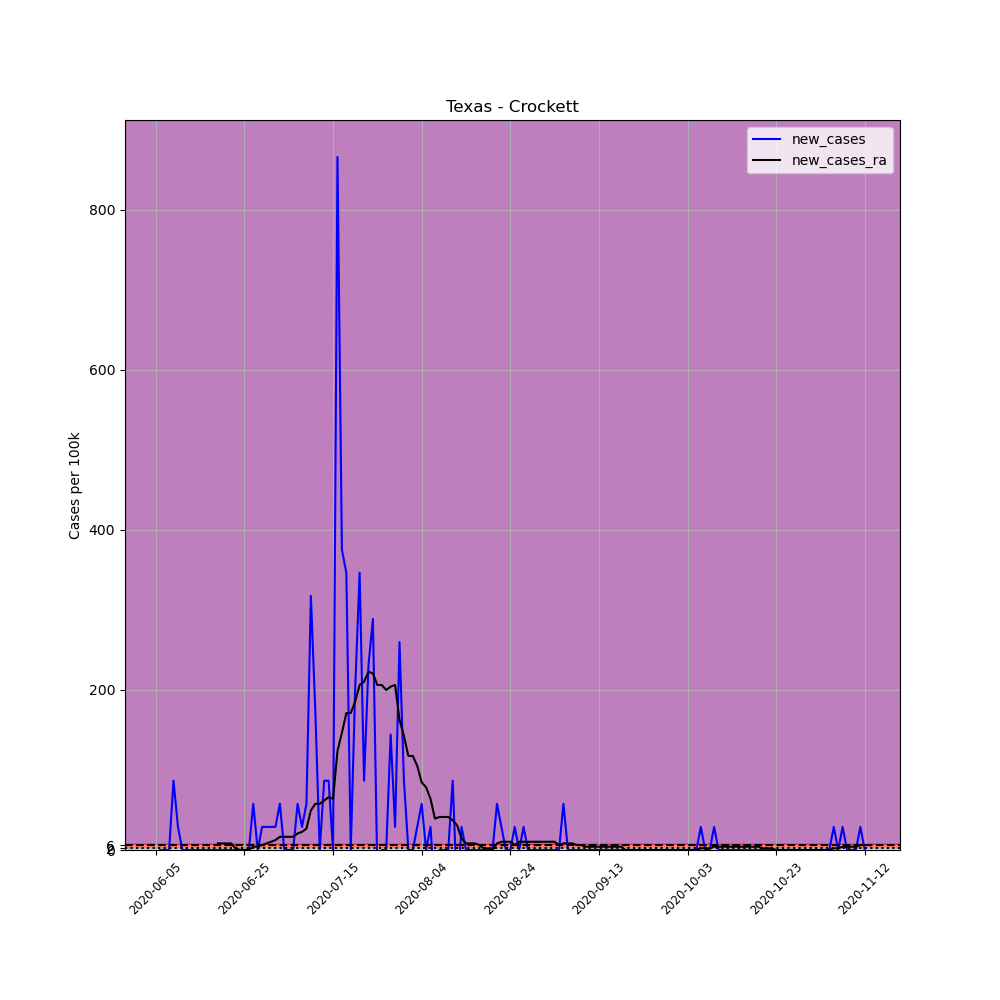

The file beside this chart, header and first rows:
, date, county, state, fips, cases, deaths, COUNTY, STNAME, CTYNAME, POPESTIMATE2019, per_100k, new_cases, new_cases_ra
683451, 2020-06-05, Crockett, Texas, 48105, 1, 0, 105, Texas, Crockett, 3464, 28.87, , 
683452, 2020-06-06, Crockett, Texas, 48105, 1, 0, 105, Texas, Crockett, 3464, 28.87, 0.0, 
683453, 2020-06-07, Crockett, Texas, 48105, 1, 0, 105, Texas, Crockett, 3464, 28.87, 0.0, 
683454, 2020-06-08, Crockett, Texas, 48105, 1, 0, 105, Texas, Crockett, 3464, 28.87, 0.0, 
683455, 2020-06-09, Crockett, Texas, 48105, 4, 0, 105, Texas, Crockett, 3464, 115.5, 86.61, 
683456, 2020-06-10, Crockett, Texas, 48105, 5, 0, 105, Texas, Crockett, 3464, 144.3, 28.87, 
683457, 2020-06-11, Crockett, Texas, 48105, 5, 0, 105, Texas, Crockett, 3464, 144.3, 0.0, 
683458, 2020-06-12, Crockett, Texas, 48105, 5, 0, 105, Texas, Crockett, 3464, 144.3, 0.0, 
683459, 2020-06-13, Crockett, Texas, 48105, 5, 0, 105, Texas, Crockett, 3464, 144.3, 0.0, 
683460, 2020-06-14, Crockett, Texas, 48105, 5, 0, 105, Texas, Crockett, 3464, 144.3, 0.0, 
683461, 2020-06-15, Crockett, Texas, 48105, 5, 0, 105, Texas, Crockett, 3464, 144.3, 0.0, 
683462, 2020-06-16, Crockett, Texas, 48105, 5, 0, 105, Texas, Crockett, 3464, 144.3, 0.0, 
683463, 2020-06-17, Crockett, Texas, 48105, 5, 0, 105, Texas, Crockett, 3464, 144.3, 0.0, 
683464, 2020-06-18, Crockett, Texas, 48105, 5, 0, 105, Texas, Crockett, 3464, 144.3, 0.0, 
683465, 2020-06-19, Crockett, Texas, 48105, 5, 0, 105, Texas, Crockett, 3464, 144.3, 0.0, 8.248
683466, 2020-06-20, Crockett, Texas, 48105, 5, 0, 105, Texas, Crockett, 3464, 144.3, 0.0, 8.248
683467, 2020-06-21, Crockett, Texas, 48105, 5, 0, 105, Texas, Crockett, 3464, 144.3, 0.0, 8.248
683468, 2020-06-22, Crockett, Texas, 48105, 5, 0, 105, Texas, Crockett, 3464, 144.3, 0.0, 8.248
683469, 2020-06-23, Crockett, Texas, 48105, 5, 0, 105, Texas, Crockett, 3464, 144.3, 0.0, 2.062
683470, 2020-06-24, Crockett, Texas, 48105, 5, 0, 105, Texas, Crockett, 3464, 144.3, 0.0, 0.0
683471, 2020-06-25, Crockett, Texas, 48105, 5, 0, 105, Texas, Crockett, 3464, 144.3, 0.0, 0.0
683472, 2020-06-26, Crockett, Texas, 48105, 5, 0, 105, Texas, Crockett, 3464, 144.3, 0.0, 0.0
683473, 2020-06-27, Crockett, Texas, 48105, 7, 0, 105, Texas, Crockett, 3464, 202.1, 57.74, 4.124
683474, 2020-06-28, Crockett, Texas, 48105, 7, 0, 105, Texas, Crockett, 3464, 202.1, 0.0, 4.124
683475, 2020-06-29, Crockett, Texas, 48105, 8, 0, 105, Texas, Crockett, 3464, 230.9, 28.87, 6.186
683476, 2020-06-30, Crockett, Texas, 48105, 9, 0, 105, Texas, Crockett, 3464, 259.8, 28.87, 8.248
683477, 2020-07-01, Crockett, Texas, 48105, 10, 0, 105, Texas, Crockett, 3464, 288.7, 28.87, 10.31
683478, 2020-07-02, Crockett, Texas, 48105, 11, 0, 105, Texas, Crockett, 3464, 317.6, 28.87, 12.37
683479, 2020-07-03, Crockett, Texas, 48105, 13, 0, 105, Texas, Crockett, 3464, 375.3, 57.74, 16.5
683480, 2020-07-04, Crockett, Texas, 48105, 13, 0, 105, Texas, Crockett, 3464, 375.3, 0.0, 16.5
683481, 2020-07-05, Crockett, Texas, 48105, 13, 0, 105, Texas, Crockett, 3464, 375.3, 0.0, 16.5
683482, 2020-07-06, Crockett, Texas, 48105, 13, 0, 105, Texas, Crockett, 3464, 375.3, 0.0, 16.5
683483, 2020-07-07, Crockett, Texas, 48105, 15, 0, 105, Texas, Crockett, 3464, 433, 57.74, 20.62
683484, 2020-07-08, Crockett, Texas, 48105, 16, 0, 105, Texas, Crockett, 3464, 461.9, 28.87, 22.68
683485, 2020-07-09, Crockett, Texas, 48105, 18, 0, 105, Texas, Crockett, 3464, 519.6, 57.74, 26.81
683486, 2020-07-10, Crockett, Texas, 48105, 29, 0, 105, Texas, Crockett, 3464, 837.2, 317.6, 49.49
683487, 2020-07-11, Crockett, Texas, 48105, 35, 0, 105, Texas, Crockett, 3464, 1010, 173.2, 57.74
683488, 2020-07-12, Crockett, Texas, 48105, 35, 0, 105, Texas, Crockett, 3464, 1010, 0.0, 57.74
683489, 2020-07-13, Crockett, Texas, 48105, 38, 1, 105, Texas, Crockett, 3464, 1097, 86.61, 61.86
683490, 2020-07-14, Crockett, Texas, 48105, 41, 1, 105, Texas, Crockett, 3464, 1184, 86.61, 65.98
683491, 2020-07-15, Crockett, Texas, 48105, 41, 1, 105, Texas, Crockett, 3464, 1184, 0.0, 63.92
683492, 2020-07-16, Crockett, Texas, 48105, 71, 1, 105, Texas, Crockett, 3464, 2050, 866.1, 123.7
683493, 2020-07-17, Crockett, Texas, 48105, 84, 1, 105, Texas, Crockett, 3464, 2425, 375.3, 146.4
683494, 2020-07-18, Crockett, Texas, 48105, 96, 1, 105, Texas, Crockett, 3464, 2771, 346.4, 171.1
683495, 2020-07-19, Crockett, Texas, 48105, 96, 1, 105, Texas, Crockett, 3464, 2771, 0.0, 171.1
683496, 2020-07-20, Crockett, Texas, 48105, 103, 1, 105, Texas, Crockett, 3464, 2973, 202.1, 185.6
683497, 2020-07-21, Crockett, Texas, 48105, 115, 1, 105, Texas, Crockett, 3464, 3320, 346.4, 206.2
683498, 2020-07-22, Crockett, Texas, 48105, 118, 1, 105, Texas, Crockett, 3464, 3406, 86.61, 210.3
683499, 2020-07-23, Crockett, Texas, 48105, 126, 1, 105, Texas, Crockett, 3464, 3637, 230.9, 222.7
683500, 2020-07-24, Crockett, Texas, 48105, 136, 1, 105, Texas, Crockett, 3464, 3926, 288.7, 220.6
683501, 2020-07-25, Crockett, Texas, 48105, 135, 4, 105, Texas, Crockett, 3464, 3897, -28.87, 206.2
683502, 2020-07-26, Crockett, Texas, 48105, 135, 4, 105, Texas, Crockett, 3464, 3897, 0.0, 206.2
683503, 2020-07-27, Crockett, Texas, 48105, 135, 2, 105, Texas, Crockett, 3464, 3897, 0.0, 200
683504, 2020-07-28, Crockett, Texas, 48105, 140, 2, 105, Texas, Crockett, 3464, 4042, 144.3, 204.1
683505, 2020-07-29, Crockett, Texas, 48105, 141, 2, 105, Texas, Crockett, 3464, 4070, 28.87, 206.2
683506, 2020-07-30, Crockett, Texas, 48105, 150, 2, 105, Texas, Crockett, 3464, 4330, 259.8, 162.9
683507, 2020-07-31, Crockett, Texas, 48105, 153, 2, 105, Texas, Crockett, 3464, 4417, 86.61, 142.3
683508, 2020-08-01, Crockett, Texas, 48105, 153, 3, 105, Texas, Crockett, 3464, 4417, 0.0, 117.5
683509, 2020-08-02, Crockett, Texas, 48105, 153, 3, 105, Texas, Crockett, 3464, 4417, 0.0, 117.5
683510, 2020-08-03, Crockett, Texas, 48105, 154, 3, 105, Texas, Crockett, 3464, 4446, 28.87, 105.2
... 101 more rows
